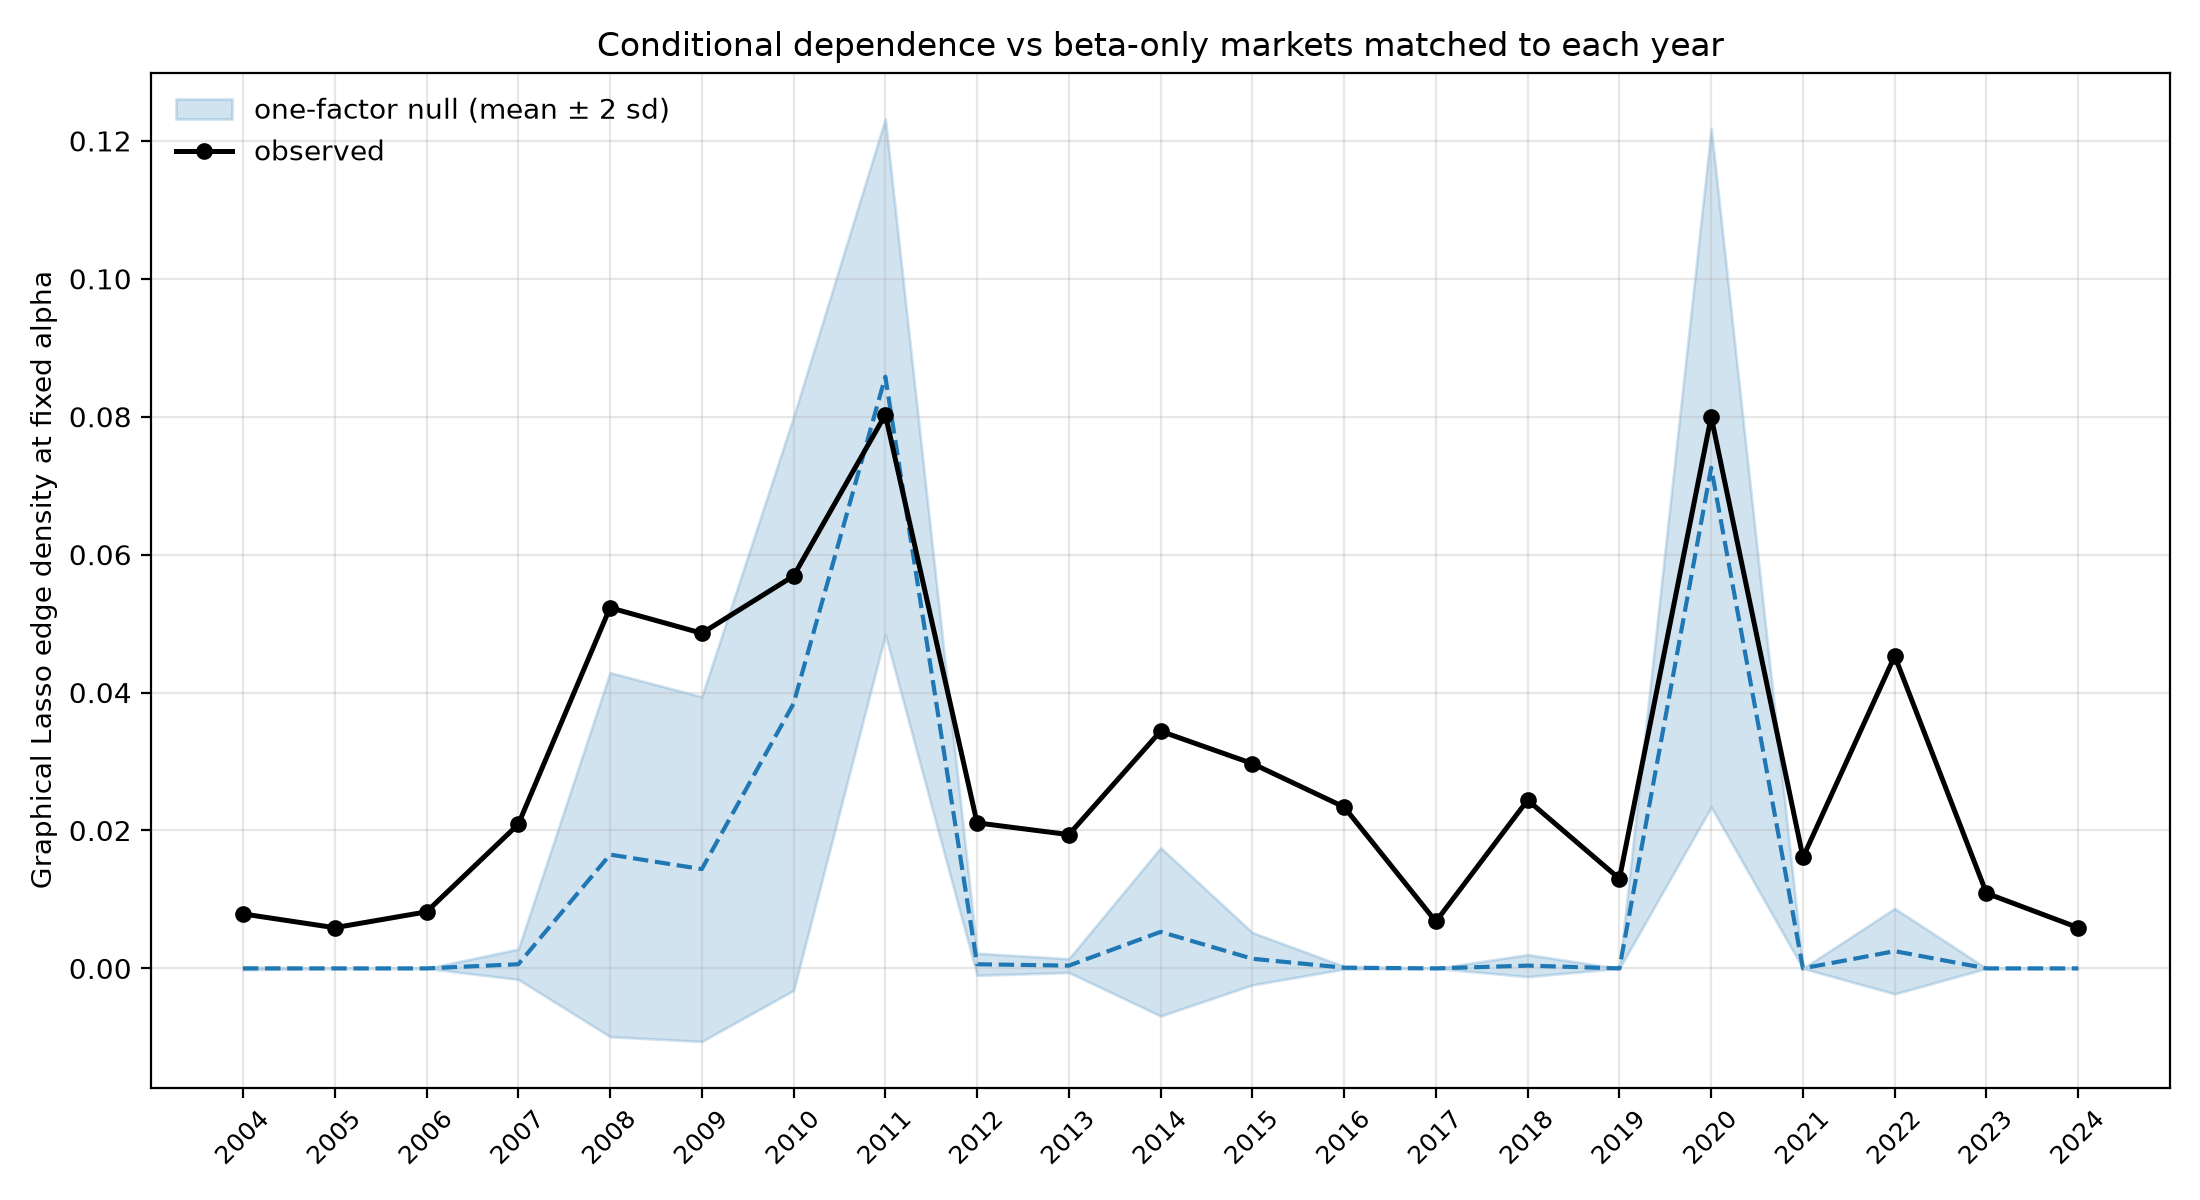

Values plotted in this chart, from the file beside it:
year, n_days, n_tickers, mean_corr, observed_density, null_mean, null_sd, z, p_excess, null_failed
2004, 100, 410, 0.228, 0.0079, 0.0, 0.0001, 148.9, 0.005, 0
2005, 98, 409, 0.191, 0.0059, 0.0, 0.0, 497, 0.005, 0
2006, 113, 410, 0.216, 0.0082, 0.0, 0.0, 505.8, 0.005, 0
2007, 130, 405, 0.332, 0.0209, 0.0006, 0.0011, 17.79, 0.005, 0
2008, 125, 406, 0.437, 0.0523, 0.0165, 0.0132, 2.71, 0.0249, 0
2009, 111, 410, 0.404, 0.0486, 0.0144, 0.0125, 2.74, 0.0249, 0
2010, 99, 411, 0.456, 0.0569, 0.0384, 0.0208, 0.89, 0.199, 0
2011, 105, 416, 0.547, 0.0803, 0.0858, 0.0187, -0.3, 0.6598, 7
2012, 104, 425, 0.303, 0.0211, 0.0006, 0.0008, 27.1, 0.005, 0
2013, 105, 431, 0.299, 0.0194, 0.0004, 0.0005, 37.19, 0.005, 0
2014, 99, 439, 0.357, 0.0344, 0.0053, 0.0061, 4.76, 0.01, 0
2015, 116, 449, 0.339, 0.0297, 0.0014, 0.0019, 15.03, 0.005, 0
2016, 129, 462, 0.294, 0.0234, 0.0001, 0.0001, 155.1, 0.005, 0
2017, 112, 472, 0.125, 0.0068, 0.0, 0.0, 2400, 0.005, 0
2018, 114, 486, 0.293, 0.0244, 0.0004, 0.0008, 29.23, 0.005, 0
2019, 251, 438, 0.252, 0.013, 0.0, 0.0, 3014, 0.005, 0
2020, 252, 453, 0.524, 0.08, 0.0726, 0.0246, 0.3, 0.4129, 0
2021, 251, 459, 0.246, 0.0161, 0.0, 0.0, 4015, 0.005, 0
2022, 250, 498, 0.416, 0.0453, 0.0025, 0.0031, 13.9, 0.005, 0
2023, 249, 503, 0.259, 0.0109, 0.0, 0.0, 2843, 0.005, 0
2024, 251, 503, 0.184, 0.0059, 0.0, 0.0, 2295, 0.005, 0
